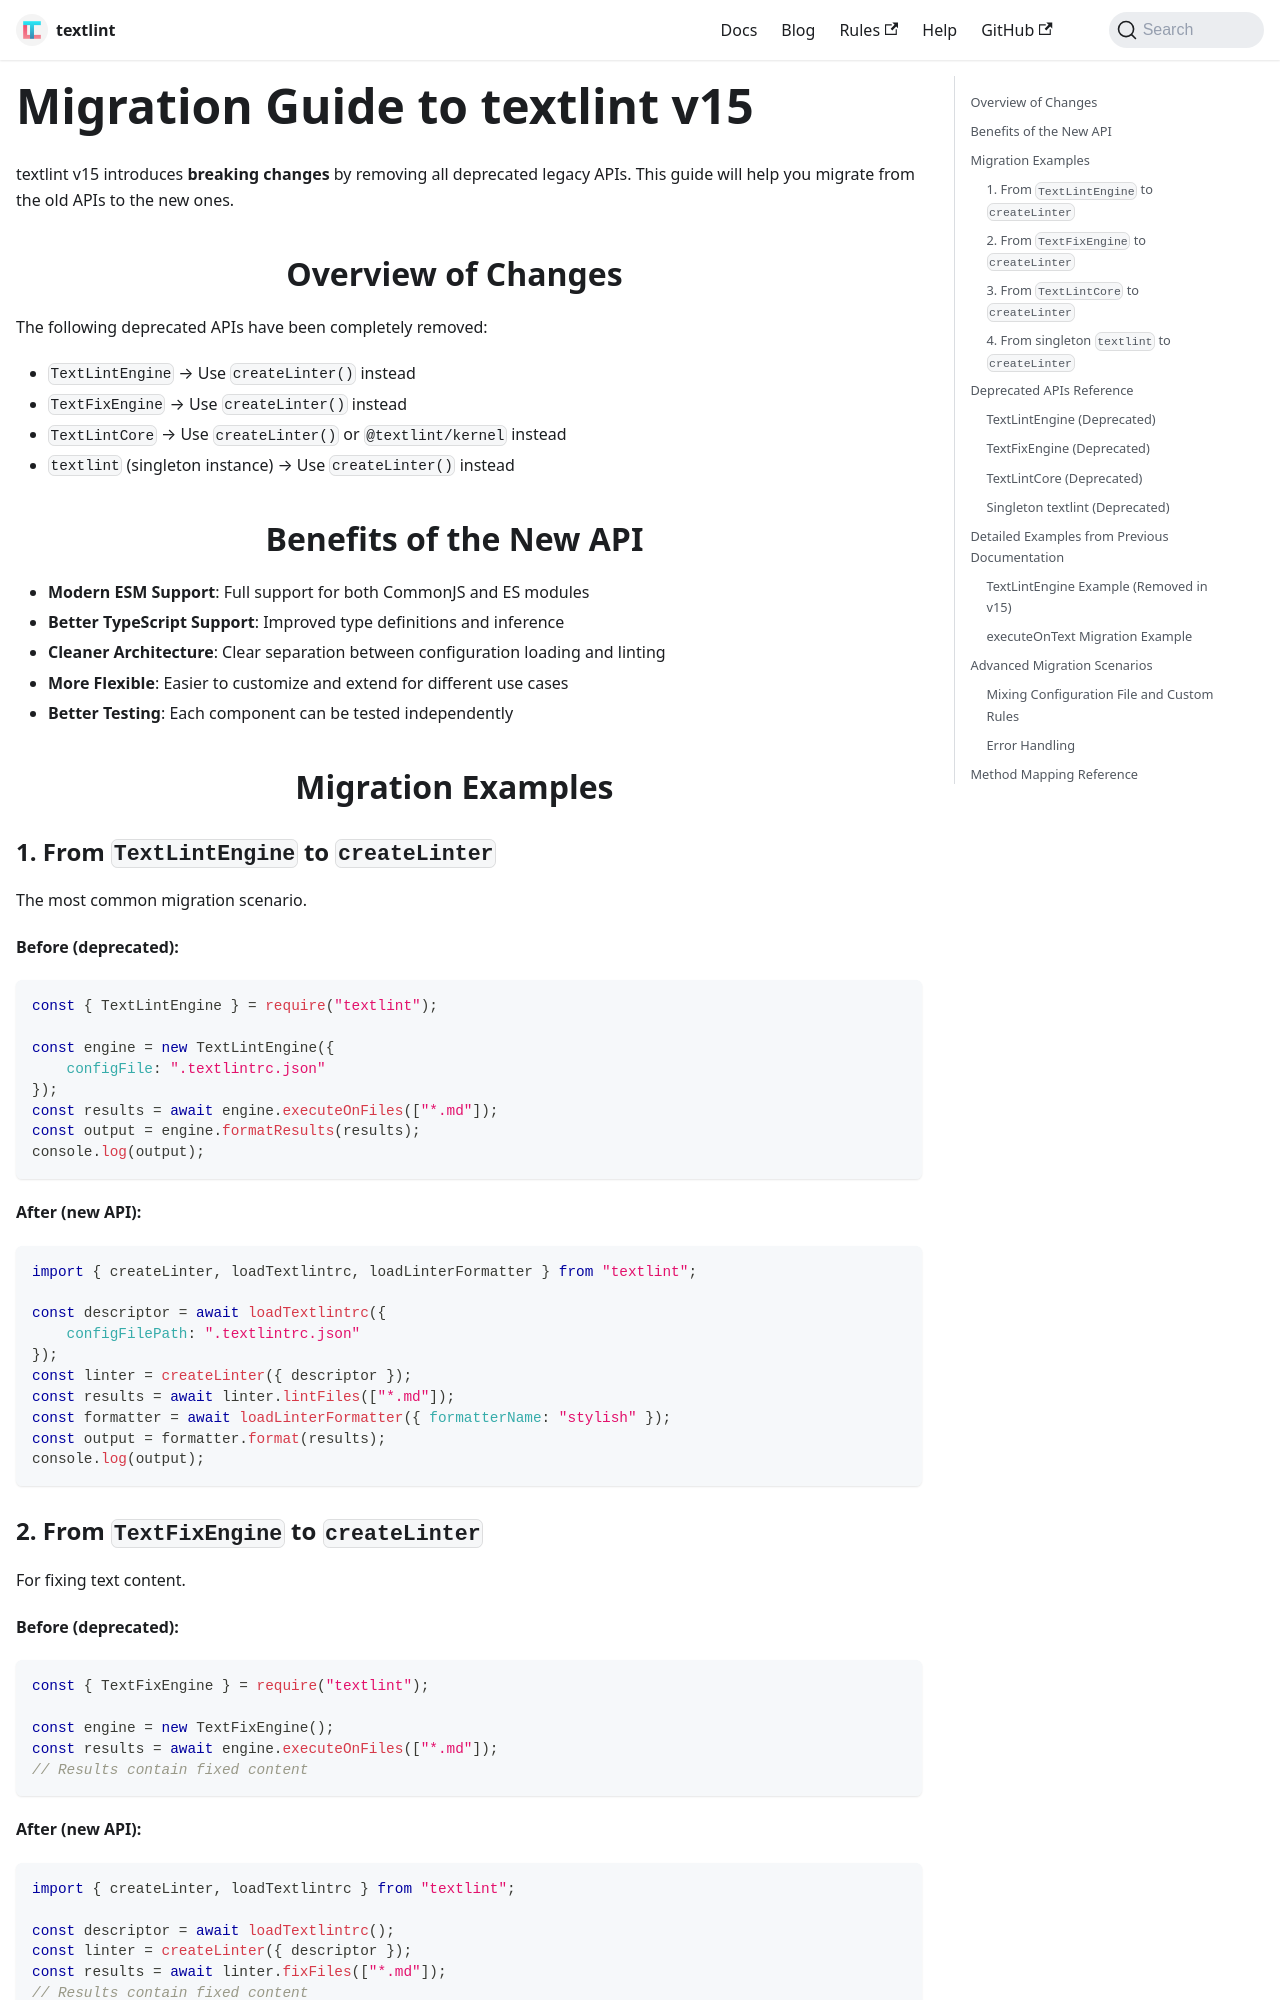

repository: textlint/textlint · page: pr-preview/pr-2223/docs/migration-to-v15/index.html · generator: docusaurus

# Migration Guide to textlint v15

textlint v15 introduces **breaking changes** by removing all deprecated legacy APIs. This guide will help you migrate from the old APIs to the new ones.

## Overview of Changes

The following deprecated APIs have been completely removed:

- `TextLintEngine` → Use `createLinter()` instead
- `TextFixEngine` → Use `createLinter()` instead  
- `TextLintCore` → Use `createLinter()` or `@textlint/kernel` instead
- `textlint` (singleton instance) → Use `createLinter()` instead

## Benefits of the New API

- **Modern ESM Support**: Full support for both CommonJS and ES modules
- **Better TypeScript Support**: Improved type definitions and inference
- **Cleaner Architecture**: Clear separation between configuration loading and linting
- **More Flexible**: Easier to customize and extend for different use cases
- **Better Testing**: Each component can be tested independently

## Migration Examples

### 1. From `TextLintEngine` to `createLinter`

The most common migration scenario.

**Before (deprecated):**
```javascript
const { TextLintEngine } = require("textlint");

const engine = new TextLintEngine({
    configFile: ".textlintrc.json"
});
const results = await engine.executeOnFiles(["*.md"]);
const output = engine.formatResults(results);
console.log(output);
```

**After (new API):**
```javascript
import { createLinter, loadTextlintrc, loadLinterFormatter } from "textlint";

const descriptor = await loadTextlintrc({
    configFilePath: ".textlintrc.json"
});
const linter = createLinter({ descriptor });
const results = await linter.lintFiles(["*.md"]);
const formatter = await loadLinterFormatter({ formatterName: "stylish" });
const output = formatter.format(results);
console.log(output);
```
